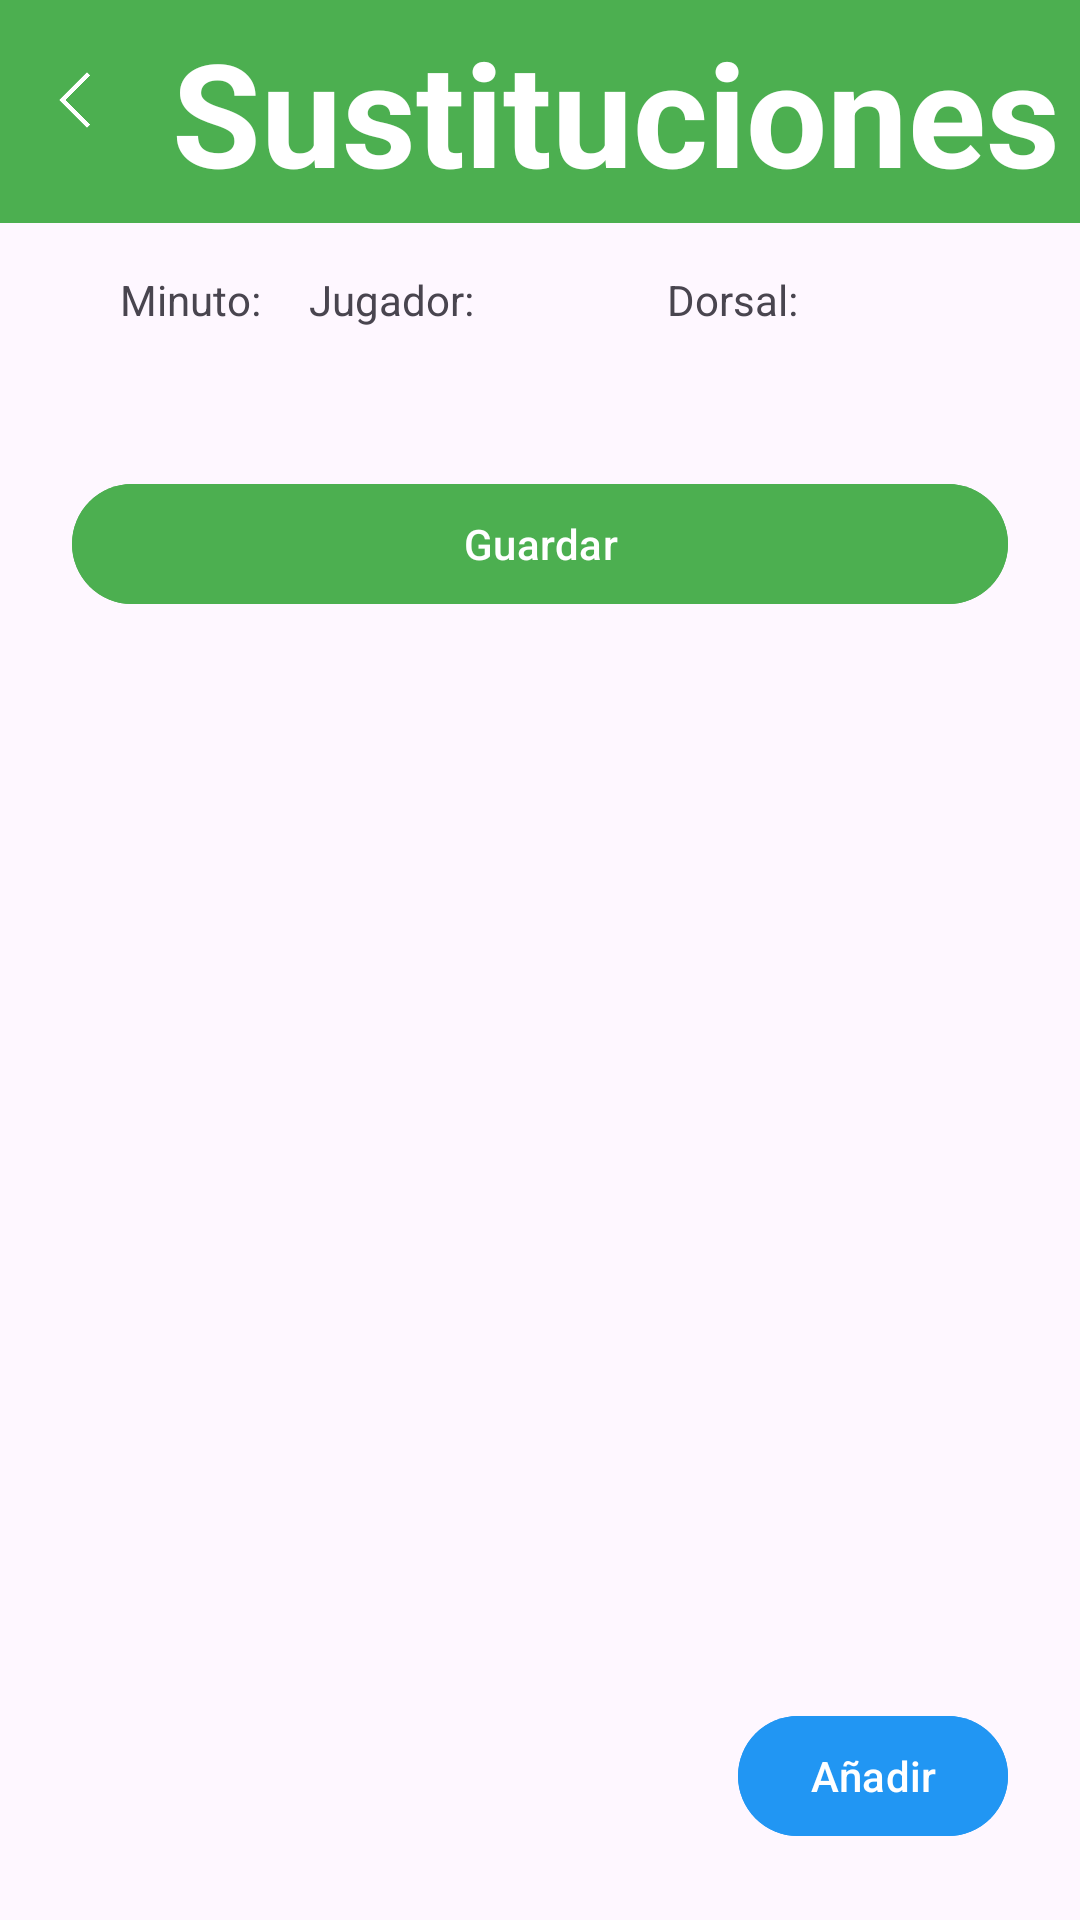

Write the Android layout XML for this screen, with the resource values it uses.
<!-- AndroidManifest.xml: application theme Theme.MyTeamsApp2024 -->
<!-- res/layout/activity_sustituciones_partido.xml -->
<?xml version="1.0" encoding="utf-8"?>
<androidx.constraintlayout.widget.ConstraintLayout xmlns:android="http://schemas.android.com/apk/res/android"
    xmlns:app="http://schemas.android.com/apk/res-auto"
    xmlns:tools="http://schemas.android.com/tools"
    android:id="@+id/main"
    android:layout_width="match_parent"
    android:layout_height="match_parent"
    tools:context=".GolesPartidoActivity">

    <TextView
        android:id="@+id/myTeamText"
        android:layout_width="411dp"
        android:layout_height="wrap_content"
        android:background="@color/verdeTitulos"
        android:gravity="center"
        android:paddingTop="5dp"
        android:paddingBottom="5dp"
        android:text="Sustituciones"
        android:textColor="@color/white"
        android:textSize="48sp"
        android:textStyle="bold"
        app:layout_constraintStart_toStartOf="parent"
        app:layout_constraintTop_toTopOf="parent"
        tools:ignore="TextContrastCheck" />

    <ImageView
        android:id="@+id/atrasbutton"
        android:layout_width="wrap_content"
        android:layout_height="wrap_content"
        android:layout_marginStart="16dp"
        android:padding="3dp"
        app:layout_constraintBottom_toBottomOf="@+id/myTeamText"
        app:layout_constraintStart_toStartOf="parent"
        app:layout_constraintTop_toTopOf="@+id/myTeamText"
        app:layout_constraintVertical_bias="0.41"
        app:srcCompat="@drawable/arrow_back_ios_24px" />

    <androidx.recyclerview.widget.RecyclerView
        android:id="@+id/eventosRecyclerView"
        android:layout_width="0dp"
        android:layout_height="wrap_content"
        android:layout_marginStart="24dp"
        android:layout_marginTop="24dp"
        android:layout_marginEnd="24dp"
        app:layout_constraintEnd_toEndOf="parent"
        app:layout_constraintStart_toStartOf="parent"
        app:layout_constraintTop_toBottomOf="@+id/textView8" />

    <Button
        android:id="@+id/addeventobutton"
        android:layout_width="wrap_content"
        android:layout_height="wrap_content"
        android:layout_marginEnd="24dp"
        android:layout_marginBottom="24dp"
        android:backgroundTint="@color/azulBoton"
        android:text="Añadir"
        app:layout_constraintBottom_toBottomOf="parent"
        app:layout_constraintEnd_toEndOf="parent" />

    <Button
        android:id="@+id/guardarEventosbutton"
        android:layout_width="0dp"
        android:layout_height="wrap_content"
        android:layout_marginTop="24dp"
        android:backgroundTint="@color/verdeTitulos"
        android:text="Guardar"
        app:layout_constraintEnd_toEndOf="@+id/eventosRecyclerView"
        app:layout_constraintStart_toStartOf="@+id/eventosRecyclerView"
        app:layout_constraintTop_toBottomOf="@+id/eventosRecyclerView" />

    <TextView
        android:id="@+id/textView6"
        android:layout_width="wrap_content"
        android:layout_height="wrap_content"
        android:layout_marginStart="16dp"
        android:layout_marginTop="16dp"
        android:text="Minuto:"
        app:layout_constraintStart_toStartOf="@+id/eventosRecyclerView"
        app:layout_constraintTop_toBottomOf="@+id/myTeamText" />

    <TextView
        android:id="@+id/textView8"
        android:layout_width="wrap_content"
        android:layout_height="wrap_content"
        android:layout_marginStart="16dp"
        android:text="Jugador:"
        app:layout_constraintStart_toEndOf="@+id/textView6"
        app:layout_constraintTop_toTopOf="@+id/textView6" />

    <TextView
        android:id="@+id/textView9"
        android:layout_width="wrap_content"
        android:layout_height="wrap_content"
        android:layout_marginEnd="70dp"
        android:text="Dorsal:"
        app:layout_constraintBottom_toBottomOf="@+id/textView8"
        app:layout_constraintEnd_toEndOf="@+id/eventosRecyclerView"
        app:layout_constraintTop_toTopOf="@+id/textView8" />
</androidx.constraintlayout.widget.ConstraintLayout>
<!-- resources referenced by this layout -->
<resources>
  <color name="azulBoton">#2196F3</color>
  <color name="verdeTitulos">#4CAF50</color>
  <color name="white">#FFFFFFFF</color>
  <!-- drawable arrow_back_ios_24px (drawable) -->
  <vector xmlns:android="http://schemas.android.com/apk/res/android"
      android:width="24dp"
      android:height="24dp"
      android:viewportWidth="960"
      android:viewportHeight="960"
      android:tint="@color/white"
      android:autoMirrored="true">
    <path
        android:fillColor="@android:color/white"
        android:pathData="M400,852.31L27.69,480L400,107.69L442.54,150.23L112.77,480L442.54,809.77L400,852.31Z"/>
  </vector>
  <style name="Theme.MyTeamsApp2024" parent="Base.Theme.MyTeamsApp2024" />
  <style name="Base.Theme.MyTeamsApp2024" parent="Theme.Material3.DayNight.NoActionBar">
          
          
      </style>
</resources>
